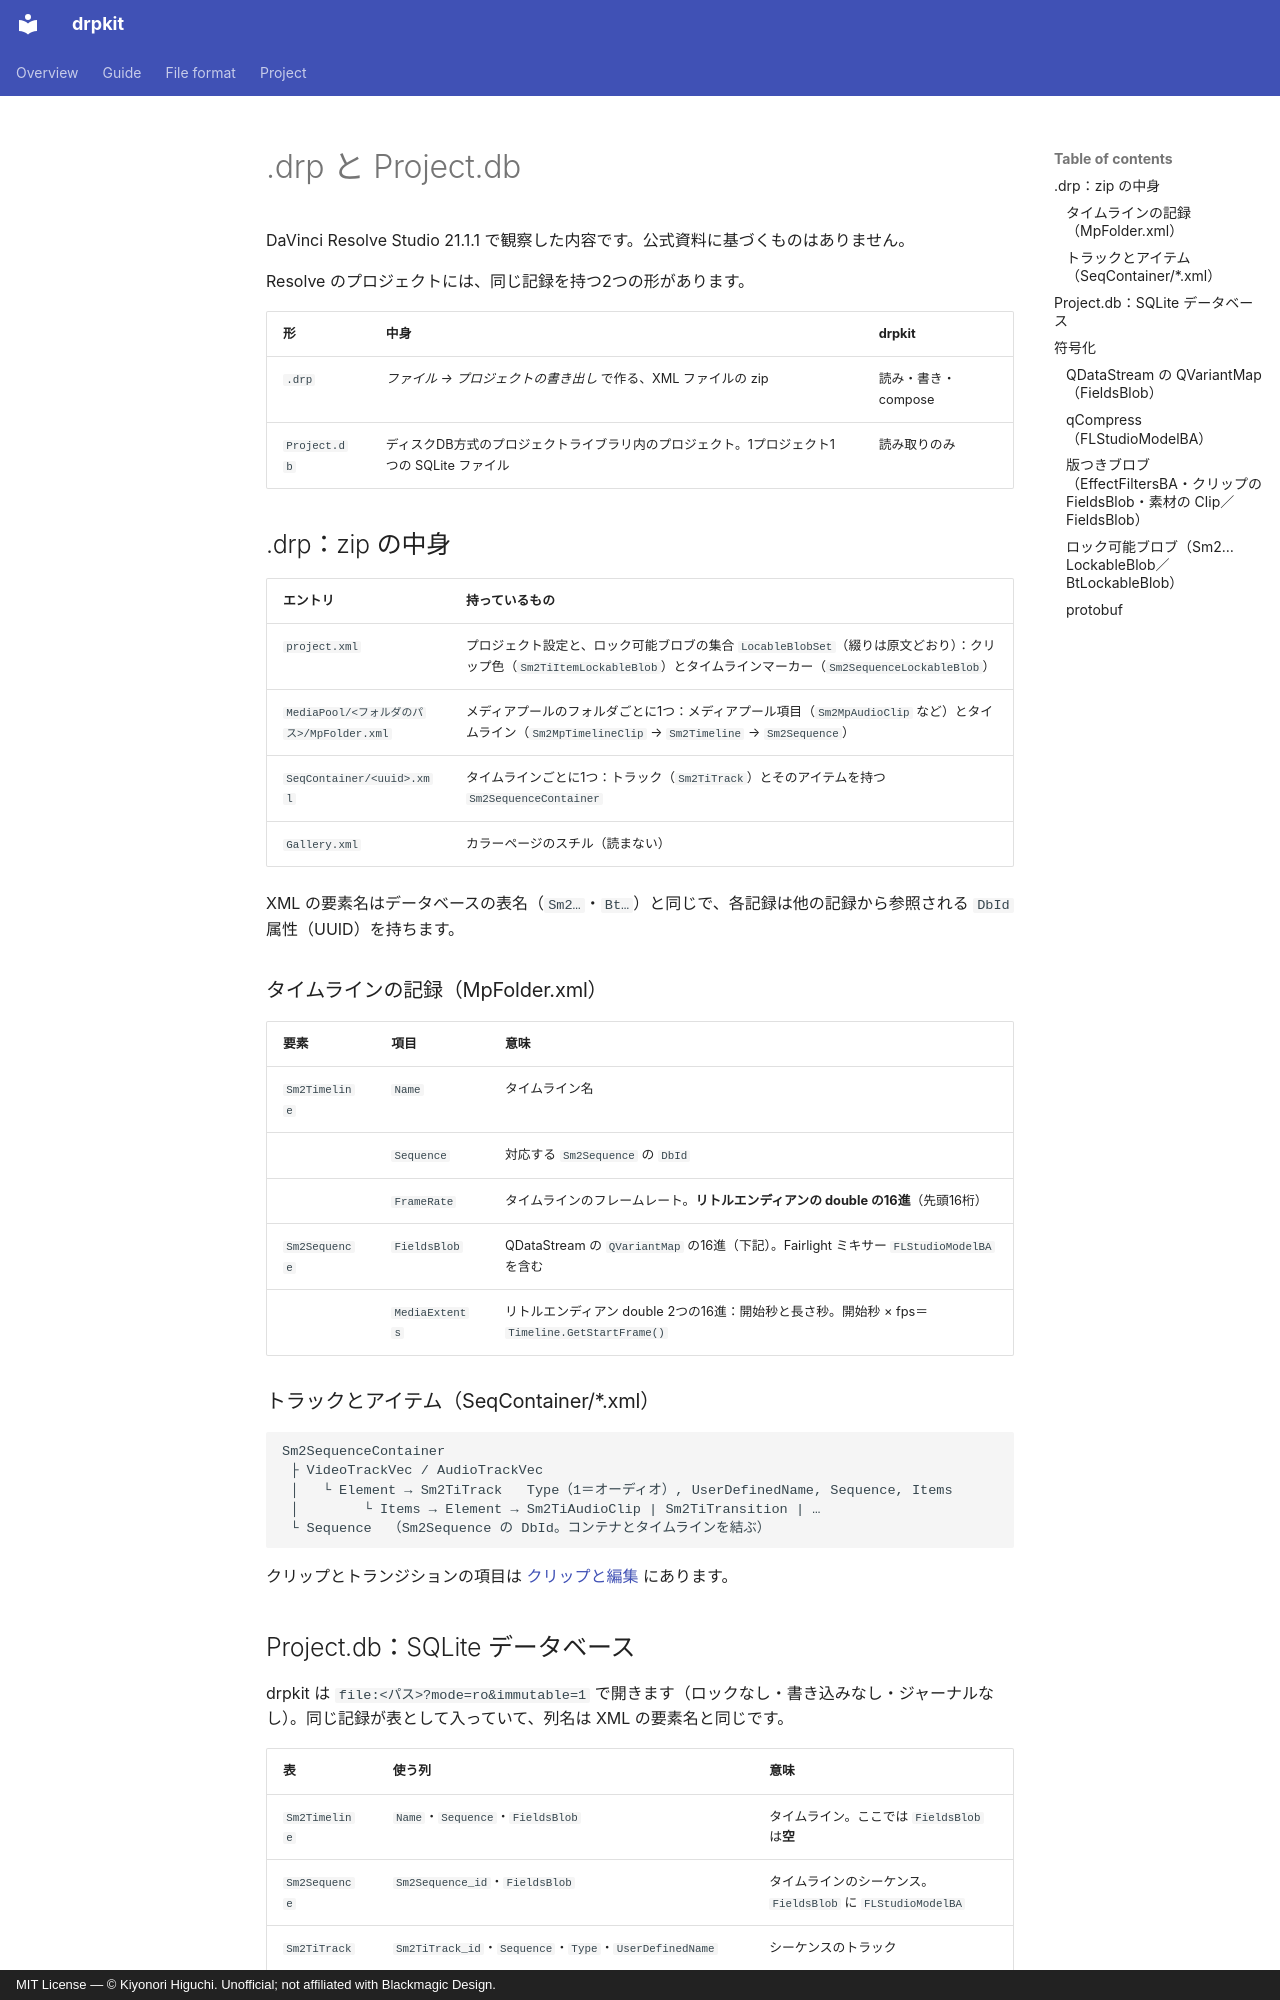

repository: higuchiki/drpkit · page: file-format.ja/index.html · generator: mkdocs · copyright: MIT License — © Kiyonori Higuchi. Unofficial; not affiliated with Blackmagic Design.

# .drp と Project.db

DaVinci Resolve Studio 21.1.1 で観察した内容です。公式資料に基づくものはありません。

Resolve のプロジェクトには、同じ記録を持つ2つの形があります。

| 形 | 中身 | drpkit |
|---|---|---|
| `.drp` | *ファイル → プロジェクトの書き出し* で作る、XML ファイルの zip | 読み・書き・compose |
| `Project.db` | ディスクDB方式のプロジェクトライブラリ内のプロジェクト。1プロジェクト1つの SQLite ファイル | 読み取りのみ |

## .drp：zip の中身

| エントリ | 持っているもの |
|---|---|
| `project.xml` | プロジェクト設定と、ロック可能ブロブの集合 `LocableBlobSet`（綴りは原文どおり）：クリップ色（`Sm2TiItemLockableBlob`）とタイムラインマーカー（`Sm2SequenceLockableBlob`） |
| `MediaPool/<フォルダのパス>/MpFolder.xml` | メディアプールのフォルダごとに1つ：メディアプール項目（`Sm2MpAudioClip` など）とタイムライン（`Sm2MpTimelineClip` → `Sm2Timeline` → `Sm2Sequence`） |
| `SeqContainer/<uuid>.xml` | タイムラインごとに1つ：トラック（`Sm2TiTrack`）とそのアイテムを持つ `Sm2SequenceContainer` |
| `Gallery.xml` | カラーページのスチル（読まない） |

XML の要素名はデータベースの表名（`Sm2…`・`Bt…`）と同じで、各記録は他の記録から参照される `DbId` 属性（UUID）を持ちます。

### タイムラインの記録（MpFolder.xml）

| 要素 | 項目 | 意味 |
|---|---|---|
| `Sm2Timeline` | `Name` | タイムライン名 |
| | `Sequence` | 対応する `Sm2Sequence` の `DbId` |
| | `FrameRate` | タイムラインのフレームレート。**リトルエンディアンの double の16進**（先頭16桁） |
| `Sm2Sequence` | `FieldsBlob` | QDataStream の `QVariantMap` の16進（下記）。Fairlight ミキサー `FLStudioModelBA` を含む |
| | `MediaExtents` | リトルエンディアン double 2つの16進：開始秒と長さ秒。開始秒 × fps＝`Timeline.GetStartFrame()` |

### トラックとアイテム（SeqContainer/*.xml）

```text
Sm2SequenceContainer
 ├ VideoTrackVec / AudioTrackVec
 │   └ Element → Sm2TiTrack   Type（1＝オーディオ）, UserDefinedName, Sequence, Items
 │        └ Items → Element → Sm2TiAudioClip | Sm2TiTransition | …
 └ Sequence  （Sm2Sequence の DbId。コンテナとタイムラインを結ぶ）
```

クリップとトランジションの項目は [クリップと編集](clips-edits.md) にあります。
